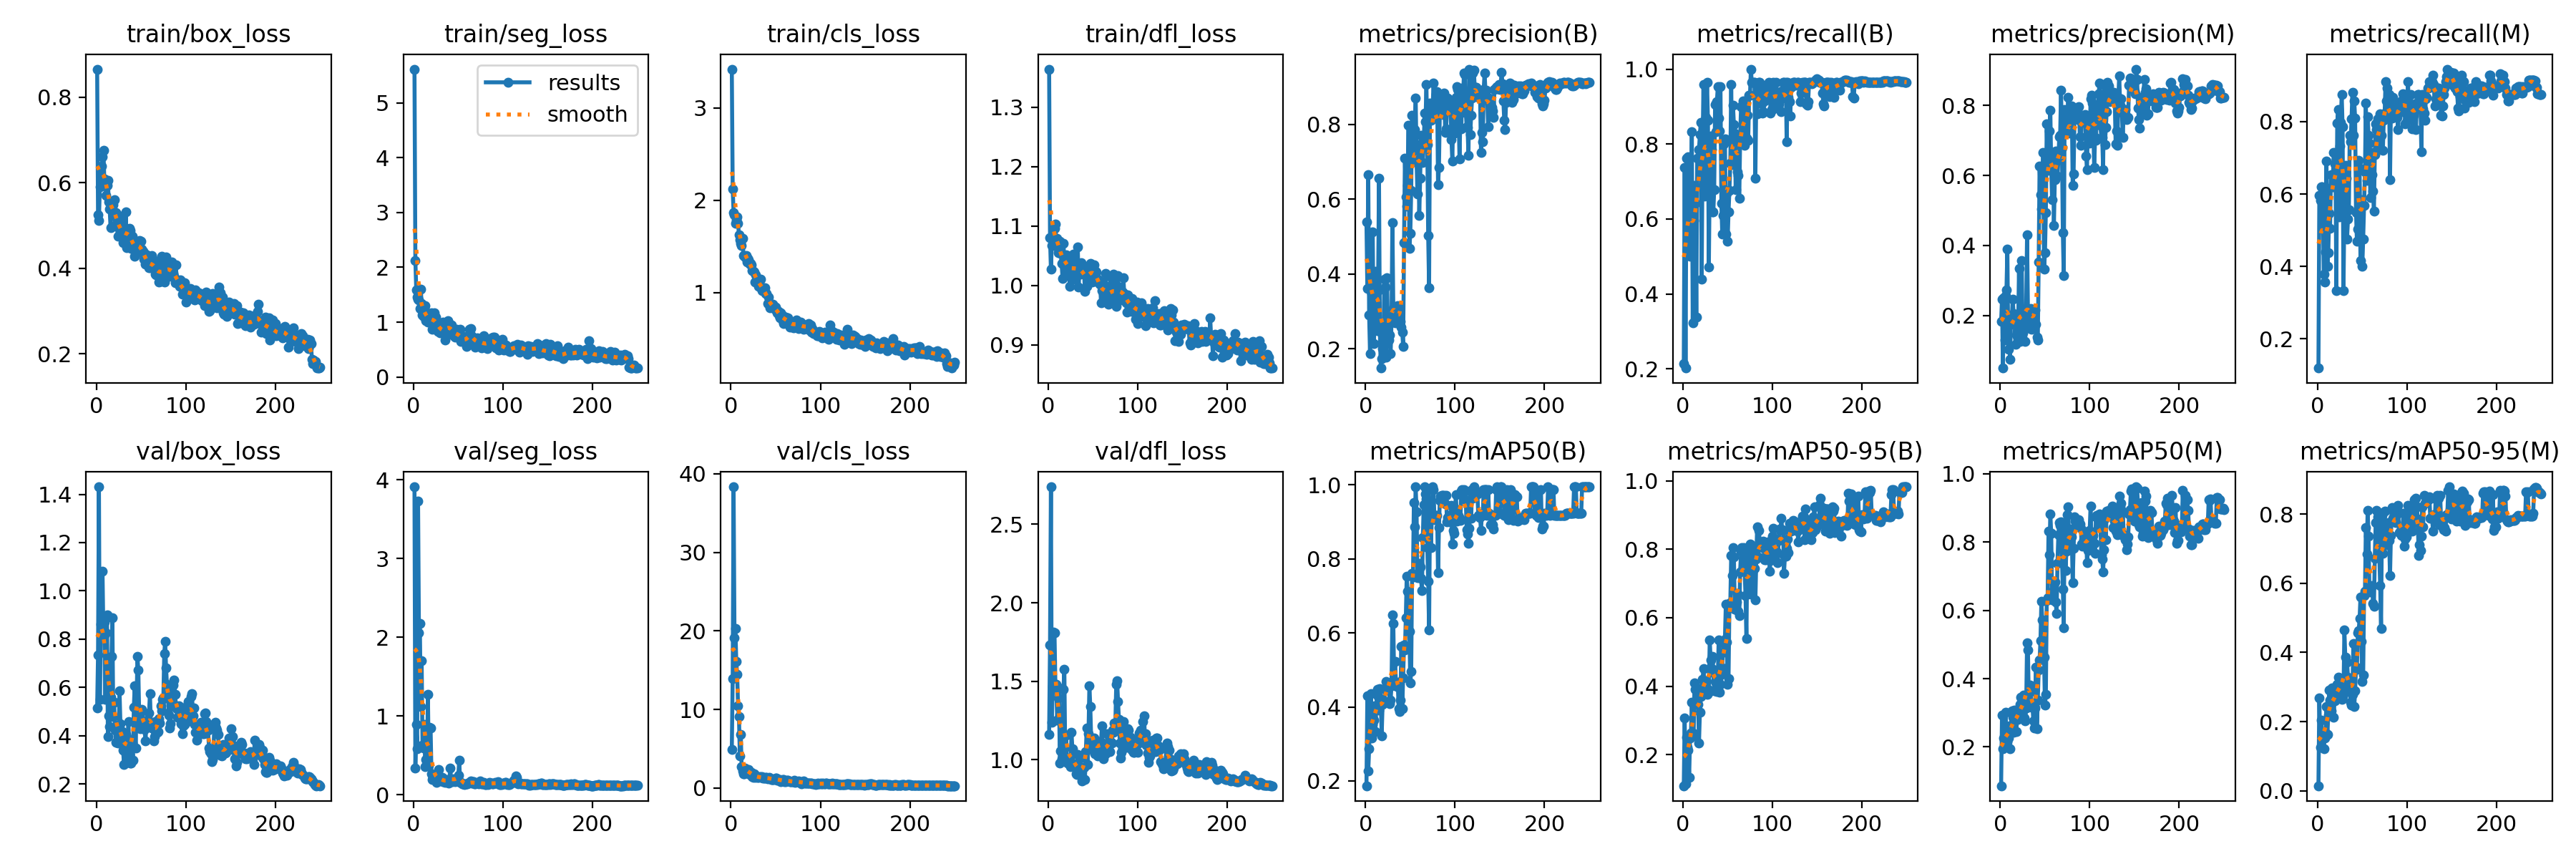

The file beside this chart, header and first rows:
epoch, time, train/box_loss, train/seg_loss, train/cls_loss, train/dfl_loss, metrics/precision(B), metrics/recall(B), metrics/mAP50(B), metrics/mAP50-95(B), metrics/precision(M), metrics/recall(M), metrics/mAP50(M), metrics/mAP50-95(M), val/box_loss, val/seg_loss, val/cls_loss, val/dfl_loss, lr/pg0, lr/pg1, lr/pg2
1, 8.161, 0.8658, 5.615, 3.419, 1.364, 0.5388, 0.2143, 0.187, 0.1097, 0.1825, 0.1191, 0.08622, 0.01425, 0.5152, 3.909, 4.931, 1.161, 0.0001182, 0.0001182, 0.0001182
2, 18.9, 0.5252, 2.124, 2.123, 1.08, 0.3604, 0.7381, 0.4304, 0.3079, 0.2471, 0.5952, 0.2941, 0.2687, 0.7351, 0.3329, 13.94, 1.732, 0.0002445, 0.0002445, 0.0002445
3, 25.88, 0.5125, 1.589, 1.866, 1.027, 0.6652, 0.2024, 0.2263, 0.1145, 0.0498, 0.5833, 0.1951, 0.1262, 1.431, 0.892, 38.35, 2.738, 0.0003697, 0.0003697, 0.0003697
4, 31.55, 0.5909, 1.463, 1.843, 1.067, 0.2903, 0.7619, 0.2879, 0.2519, 0.2501, 0.619, 0.226, 0.204, 0.5504, 0.5832, 19.11, 1.239, 0.000494, 0.000494, 0.000494
5, 37.47, 0.6052, 1.421, 1.75, 1.079, 0.1868, 0.7619, 0.3786, 0.2208, 0.1305, 0.619, 0.2124, 0.1683, 0.8606, 3.727, 20.33, 1.467, 0.0006173, 0.0006173, 0.0006173
6, 43.02, 0.6398, 1.411, 1.79, 1.097, 0.3751, 0.7655, 0.4353, 0.2138, 0.2571, 0.5525, 0.3019, 0.1555, 0.8131, 2.057, 16.15, 1.813, 0.0007395, 0.0007395, 0.0007395
7, 49.14, 0.6603, 1.248, 1.822, 1.095, 0.3473, 0.5018, 0.3169, 0.1349, 0.2739, 0.3782, 0.2194, 0.1216, 1.081, 2.175, 14.44, 1.808, 0.0008608, 0.0008608, 0.0008608
8, 54.79, 0.6752, 1.605, 1.753, 1.104, 0.5128, 0.5, 0.3523, 0.2482, 0.3906, 0.3571, 0.216, 0.1526, 0.8109, 1.118, 10.45, 1.479, 0.0008838, 0.0008838, 0.0008838
9, 60.65, 0.6098, 1.343, 1.622, 1.066, 0.2129, 0.5833, 0.3641, 0.2628, 0.1026, 0.4405, 0.2259, 0.166, 0.8713, 1.698, 9.068, 1.481, 0.0008802, 0.0008802, 0.0008802
10, 66.56, 0.6047, 1.136, 1.568, 1.08, 0.2486, 0.8333, 0.4034, 0.3529, 0.1727, 0.6905, 0.2613, 0.2432, 0.5497, 0.6239, 4.076, 1.252, 0.0008766, 0.0008766, 0.0008766
11, 72.69, 0.5708, 1.101, 1.529, 1.054, 0.4063, 0.3223, 0.3343, 0.2644, 0.07415, 0.401, 0.194, 0.1619, 0.8264, 0.59, 6.833, 1.394, 0.000873, 0.000873, 0.000873
12, 78.66, 0.5941, 1.251, 1.507, 1.073, 0.3219, 0.5952, 0.3991, 0.2553, 0.1933, 0.4381, 0.257, 0.2194, 0.8993, 0.8936, 2.734, 1.458, 0.0008694, 0.0008694, 0.0008694
13, 84.22, 0.6052, 1.304, 1.584, 1.074, 0.2529, 0.6905, 0.4472, 0.4101, 0.1922, 0.5476, 0.305, 0.2919, 0.3961, 0.3522, 2.156, 0.9786, 0.0008658, 0.0008658, 0.0008658
14, 90.68, 0.5559, 1.033, 1.399, 1.053, 0.3557, 0.6429, 0.4291, 0.3903, 0.2475, 0.5058, 0.287, 0.2622, 0.4817, 0.4427, 1.78, 1.059, 0.0008622, 0.0008622, 0.0008622
15, 96.27, 0.5393, 1.052, 1.398, 1.037, 0.6562, 0.338, 0.3907, 0.3463, 0.2055, 0.6546, 0.242, 0.2318, 0.4378, 0.3739, 1.853, 1.007, 0.0008586, 0.0008586, 0.0008586
16, 102.3, 0.4952, 0.9986, 1.388, 1.012, 0.247, 0.7619, 0.4501, 0.3661, 0.1885, 0.619, 0.3079, 0.2977, 0.5588, 1.275, 2.529, 1.097, 0.000855, 0.000855, 0.000855
17, 108, 0.5461, 1.042, 1.403, 1.071, 0.1482, 0.7619, 0.4158, 0.3469, 0.1173, 0.619, 0.2936, 0.271, 0.7286, 0.3748, 2.305, 1.449, 0.0008514, 0.0008514, 0.0008514
18, 114.1, 0.5574, 1.089, 1.334, 1.042, 0.1733, 0.7857, 0.3224, 0.2344, 0.1444, 0.7143, 0.244, 0.2128, 0.8872, 0.8596, 2.149, 1.577, 0.0008478, 0.0008478, 0.0008478
19, 119.8, 0.5493, 1.083, 1.367, 1.039, 0.2003, 0.8253, 0.407, 0.325, 0.152, 0.6825, 0.2904, 0.2604, 0.4783, 0.8436, 2.25, 1.015, 0.0008442, 0.0008442, 0.0008442
20, 125.9, 0.56, 1.171, 1.357, 1.051, 0.2043, 0.8571, 0.4167, 0.3711, 0.1534, 0.7143, 0.2805, 0.2675, 0.5369, 0.2599, 2.35, 1.156, 0.0008406, 0.0008406, 0.0008406
21, 131.7, 0.5007, 0.8723, 1.304, 1.019, 0.3849, 0.4405, 0.4148, 0.3955, 0.3341, 0.3333, 0.2956, 0.276, 0.4215, 0.1872, 1.691, 0.9828, 0.000837, 0.000837, 0.000837
22, 137.7, 0.531, 1.003, 1.315, 1.034, 0.3649, 0.7857, 0.4474, 0.4203, 0.1264, 0.7958, 0.3237, 0.3071, 0.3725, 0.2214, 2.003, 0.9775, 0.0008334, 0.0008334, 0.0008334
23, 144.5, 0.5268, 1.171, 1.296, 1.04, 0.1779, 0.9588, 0.4683, 0.4519, 0.1423, 0.8338, 0.3447, 0.328, 0.3722, 0.2429, 2.015, 0.9757, 0.0008298, 0.0008298, 0.0008298
24, 150.7, 0.4749, 1.007, 1.24, 0.9988, 0.3894, 0.662, 0.4501, 0.415, 0.3576, 0.537, 0.311, 0.2913, 0.3689, 0.2201, 1.457, 0.9734, 0.0008262, 0.0008262, 0.0008262
25, 156.7, 0.5119, 1.09, 1.231, 1.044, 0.2418, 0.8189, 0.4548, 0.4165, 0.15, 0.733, 0.3126, 0.2865, 0.3972, 0.2528, 1.364, 0.9585, 0.0008226, 0.0008226, 0.0008226
26, 162.6, 0.4915, 1.006, 1.22, 1.023, 0.2238, 0.8704, 0.4604, 0.4149, 0.1655, 0.7985, 0.3513, 0.3203, 0.5846, 0.1559, 1.825, 1.175, 0.000819, 0.000819, 0.000819
27, 168.8, 0.4798, 0.8267, 1.113, 1.024, 0.236, 0.9643, 0.4085, 0.3755, 0.1694, 0.875, 0.2849, 0.2653, 0.4499, 0.1885, 1.599, 1.07, 0.0008154, 0.0008154, 0.0008154
28, 174.5, 0.5219, 0.9581, 1.19, 1.052, 0.1876, 0.863, 0.4195, 0.3917, 0.1267, 0.7857, 0.2774, 0.2717, 0.3942, 0.3205, 1.377, 0.9598, 0.0008118, 0.0008118, 0.0008118
29, 180.6, 0.4754, 0.906, 1.132, 1.027, 0.2707, 0.4727, 0.4563, 0.3835, 0.2154, 0.3339, 0.3142, 0.2802, 0.4163, 0.1773, 1.416, 0.976, 0.0008082, 0.0008082, 0.0008082
30, 186.4, 0.4596, 0.8033, 1.115, 1.01, 0.5371, 0.7139, 0.6481, 0.5354, 0.4299, 0.5711, 0.5059, 0.4657, 0.3402, 0.1899, 1.31, 0.9598, 0.0008046, 0.0008046, 0.0008046
31, 192.8, 0.4804, 0.8434, 1.064, 1.027, 0.3071, 0.8214, 0.6253, 0.4777, 0.2104, 0.6786, 0.4832, 0.3857, 0.2802, 0.1819, 1.389, 0.9087, 0.000801, 0.000801, 0.000801
32, 198.6, 0.4697, 0.8222, 1.11, 1.025, 0.2701, 0.7857, 0.4639, 0.4419, 0.1656, 0.6429, 0.3218, 0.3088, 0.3348, 0.219, 1.415, 0.9039, 0.0007974, 0.0007974, 0.0007974
33, 204.7, 0.5318, 0.9956, 1.14, 1.064, 0.2688, 0.619, 0.5231, 0.4874, 0.1836, 0.4762, 0.3809, 0.372, 0.4046, 0.1666, 1.42, 1.035, 0.0007938, 0.0007938, 0.0007938
34, 210.6, 0.4489, 0.7979, 1.047, 0.997, 0.3013, 0.6192, 0.4655, 0.4495, 0.2205, 0.53, 0.3626, 0.3286, 0.3586, 0.1708, 1.325, 0.9292, 0.0007902, 0.0007902, 0.0007902
35, 216.7, 0.474, 0.6794, 1.023, 1.033, 0.2751, 0.6786, 0.4546, 0.387, 0.1614, 0.5567, 0.3162, 0.288, 0.3896, 0.1533, 1.416, 0.9426, 0.0007866, 0.0007866, 0.0007866
36, 222.5, 0.4909, 0.8501, 1.027, 1.019, 0.3149, 0.9048, 0.4664, 0.4134, 0.1876, 0.7619, 0.3242, 0.3029, 0.4573, 0.1716, 1.22, 1.012, 0.000783, 0.000783, 0.000783
37, 228.7, 0.4938, 0.8447, 1.041, 1.038, 0.2759, 0.8333, 0.3944, 0.386, 0.2021, 0.744, 0.2763, 0.2567, 0.3101, 0.1885, 1.226, 0.9107, 0.0007794, 0.0007794, 0.0007794
38, 234.5, 0.4894, 1.029, 1.052, 1.032, 0.2979, 0.9133, 0.387, 0.385, 0.202, 0.8081, 0.2555, 0.2475, 0.2849, 0.1666, 1.256, 0.864, 0.0007758, 0.0007758, 0.0007758
39, 240.5, 0.447, 0.9891, 0.9891, 1.02, 0.2723, 0.9524, 0.4192, 0.4178, 0.2162, 0.881, 0.3131, 0.2792, 0.2871, 0.1479, 1.361, 0.877, 0.0007722, 0.0007722, 0.0007722
40, 246.5, 0.4748, 0.9674, 0.9871, 1.023, 0.2568, 0.869, 0.5646, 0.5358, 0.1753, 0.7619, 0.4341, 0.4251, 0.3701, 0.183, 1.325, 0.9495, 0.0007686, 0.0007686, 0.0007686
41, 252.4, 0.4456, 0.8286, 0.8827, 0.9903, 0.2438, 0.834, 0.3951, 0.3822, 0.1384, 0.8571, 0.2529, 0.2429, 0.2984, 0.3413, 1.159, 0.8765, 0.000765, 0.000765, 0.000765
42, 258.6, 0.4618, 0.9487, 0.952, 1.029, 0.2065, 0.9524, 0.4783, 0.4051, 0.1306, 0.8095, 0.3362, 0.2888, 0.5172, 0.1789, 1.293, 1.052, 0.0007614, 0.0007614, 0.0007614
43, 264.4, 0.4286, 0.7824, 0.8715, 0.9986, 0.483, 0.6429, 0.5678, 0.4349, 0.3523, 0.5494, 0.4256, 0.3573, 0.6073, 0.1669, 1.335, 1.201, 0.0007578, 0.0007578, 0.0007578
44, 270.8, 0.4347, 0.8694, 0.8354, 1.008, 0.7088, 0.5595, 0.5544, 0.4539, 0.6264, 0.4702, 0.4545, 0.3516, 0.3477, 0.1779, 1.25, 0.9708, 0.0007542, 0.0007542, 0.0007542
45, 277.2, 0.4601, 0.7555, 0.8767, 1.026, 0.6058, 0.6095, 0.6405, 0.5265, 0.5451, 0.5027, 0.5123, 0.4574, 0.514, 0.2009, 1.114, 1.167, 0.0007506, 0.0007506, 0.0007506
46, 283.3, 0.4605, 0.7285, 0.8616, 1.019, 0.5808, 0.8008, 0.7529, 0.5006, 0.5043, 0.6937, 0.6271, 0.4641, 0.7291, 0.1649, 1.072, 1.47, 0.000747, 0.000747, 0.000747
47, 289.3, 0.4578, 0.7823, 0.876, 1.036, 0.637, 0.8136, 0.7133, 0.5383, 0.5052, 0.6708, 0.5711, 0.4979, 0.673, 0.1746, 1.038, 1.339, 0.0007434, 0.0007434, 0.0007434
48, 296.1, 0.4658, 0.8706, 0.8569, 1.018, 0.7981, 0.5595, 0.7117, 0.6404, 0.6652, 0.4167, 0.5695, 0.5611, 0.4821, 0.1919, 1.081, 1.13, 0.0007398, 0.0007398, 0.0007398
49, 302.6, 0.4385, 0.7445, 0.8177, 1.006, 0.4684, 0.6688, 0.6042, 0.5298, 0.3323, 0.5834, 0.4621, 0.4331, 0.429, 0.189, 1.142, 1.07, 0.0007362, 0.0007362, 0.0007362
50, 309, 0.4638, 0.8296, 0.8421, 1.033, 0.5081, 0.5413, 0.4646, 0.4047, 0.3786, 0.4002, 0.3224, 0.3169, 0.505, 0.2428, 1.228, 1.128, 0.0007326, 0.0007326, 0.0007326
51, 315.4, 0.445, 0.717, 0.8114, 1.034, 0.6234, 0.6187, 0.4961, 0.4229, 0.4947, 0.4758, 0.3539, 0.3353, 0.5084, 0.4347, 1.266, 1.14, 0.000729, 0.000729, 0.000729
52, 321.8, 0.4397, 0.8718, 0.7773, 1.006, 0.8249, 0.6759, 0.7614, 0.6387, 0.7481, 0.5688, 0.6297, 0.5653, 0.4448, 0.1553, 1.021, 1.038, 0.0007254, 0.0007254, 0.0007254
53, 328.5, 0.4211, 0.6423, 0.7925, 1.023, 0.6998, 0.7495, 0.7523, 0.6441, 0.6158, 0.6607, 0.6381, 0.5775, 0.454, 0.1552, 1.02, 1.069, 0.0007218, 0.0007218, 0.0007218
54, 334.7, 0.4356, 0.6815, 0.7492, 1.022, 0.7025, 0.9589, 0.9533, 0.7808, 0.6317, 0.8518, 0.8314, 0.7611, 0.4258, 0.1406, 1.012, 1.072, 0.0007182, 0.0007182, 0.0007182
55, 341.3, 0.4093, 0.6593, 0.7291, 1.01, 0.7854, 0.7456, 0.887, 0.7243, 0.7272, 0.6385, 0.7619, 0.6852, 0.3776, 0.1409, 1.114, 1.027, 0.0007146, 0.0007146, 0.0007146
56, 347.2, 0.431, 0.7394, 0.7823, 1.006, 0.8704, 0.9029, 0.995, 0.8048, 0.7872, 0.8136, 0.8835, 0.8113, 0.4411, 0.1341, 0.8416, 1.116, 0.000711, 0.000711, 0.000711
57, 353.8, 0.4111, 0.6539, 0.7535, 1.008, 0.7033, 0.852, 0.9277, 0.7773, 0.6209, 0.7628, 0.8249, 0.7373, 0.4656, 0.1301, 0.8926, 1.105, 0.0007074, 0.0007074, 0.0007074
58, 359.6, 0.4146, 0.6626, 0.6974, 1.002, 0.6137, 0.8289, 0.7502, 0.6259, 0.5319, 0.74, 0.631, 0.5752, 0.4574, 0.1361, 1.107, 1.087, 0.0007038, 0.0007038, 0.0007038
59, 365.8, 0.4017, 0.5629, 0.6669, 0.971, 0.7462, 0.6786, 0.7592, 0.6389, 0.6629, 0.5893, 0.6403, 0.5913, 0.4951, 0.1371, 1.046, 1.111, 0.0007002, 0.0007002, 0.0007002
60, 371.8, 0.401, 0.6632, 0.7245, 0.9909, 0.5553, 0.8214, 0.7874, 0.6458, 0.4566, 0.7143, 0.6603, 0.5925, 0.5737, 0.1345, 0.7623, 1.215, 0.0006966, 0.0006966, 0.0006966
... 190 more rows
